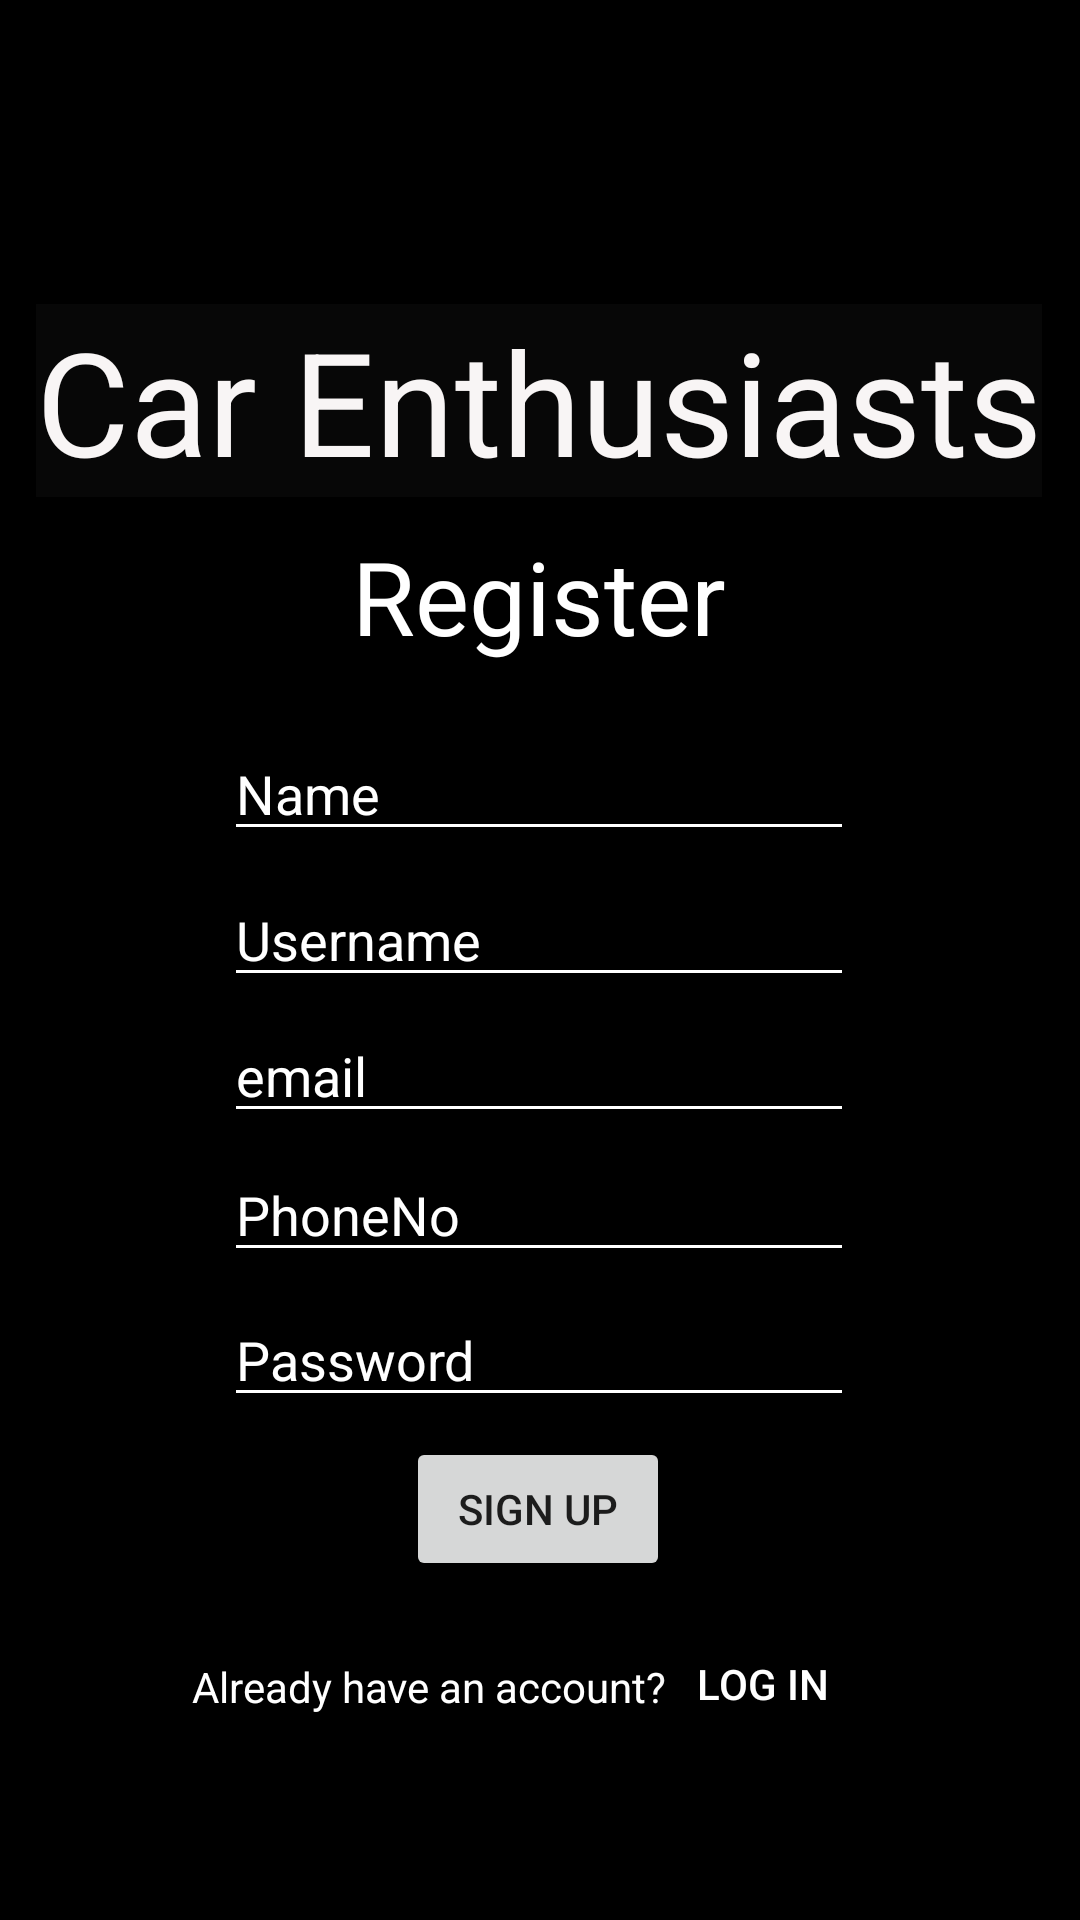

This screen was rendered from an Android layout file. Write that file and the resources it references.
<!-- AndroidManifest.xml: application theme Theme.CarEnthusiasts -->
<!-- res/layout/activity_register.xml -->
<?xml version="1.0" encoding="utf-8"?>
<androidx.constraintlayout.widget.ConstraintLayout xmlns:android="http://schemas.android.com/apk/res/android"
    xmlns:app="http://schemas.android.com/apk/res-auto"
    xmlns:tools="http://schemas.android.com/tools"
    android:layout_width="match_parent"
    android:layout_height="match_parent"
    android:background="#000000"
    tools:context=".Register">

    <TextView
        android:id="@+id/textView"
        android:layout_width="wrap_content"
        android:layout_height="wrap_content"
        android:background="#070707"
        android:text="Car Enthusiasts"
        android:textColor="#F8F5F5"
        android:textSize="48sp"
        app:layout_constraintBottom_toBottomOf="parent"
        app:layout_constraintEnd_toEndOf="parent"
        app:layout_constraintHorizontal_bias="0.493"
        app:layout_constraintStart_toStartOf="parent"
        app:layout_constraintTop_toTopOf="parent"
        app:layout_constraintVertical_bias="0.176" />

    <EditText
        android:id="@+id/regName"
        android:layout_width="wrap_content"
        android:layout_height="wrap_content"
        android:backgroundTint="#FFFFFF"
        android:ems="10"
        android:hint="Name"
        android:inputType="textPersonName"
        android:textColor="#FFFFFF"
        android:textColorHint="#FFFFFF"
        app:layout_constraintBottom_toBottomOf="parent"
        app:layout_constraintEnd_toEndOf="parent"
        app:layout_constraintHorizontal_bias="0.497"
        app:layout_constraintStart_toStartOf="parent"
        app:layout_constraintTop_toTopOf="parent"
        app:layout_constraintVertical_bias="0.405" />

    <EditText
        android:id="@+id/regUsername"
        android:layout_width="wrap_content"
        android:layout_height="wrap_content"
        android:backgroundTint="#FFFFFF"
        android:ems="10"
        android:hint="Username"
        android:inputType="textPersonName"
        android:textColor="#FFFFFF"
        android:textColorHint="#FFFFFF"
        app:layout_constraintBottom_toBottomOf="parent"
        app:layout_constraintEnd_toEndOf="parent"
        app:layout_constraintHorizontal_bias="0.497"
        app:layout_constraintStart_toStartOf="parent"
        app:layout_constraintTop_toTopOf="parent"
        app:layout_constraintVertical_bias="0.486" />

    <EditText
        android:id="@+id/regEmail"
        android:layout_width="wrap_content"
        android:layout_height="wrap_content"
        android:backgroundTint="#FFFFFF"
        android:ems="10"
        android:hint="email"
        android:inputType="textEmailAddress"
        android:textColor="#FFFFFF"
        android:textColorHint="#FFFFFF"
        app:layout_constraintBottom_toBottomOf="parent"
        app:layout_constraintEnd_toEndOf="parent"
        app:layout_constraintHorizontal_bias="0.497"
        app:layout_constraintStart_toStartOf="parent"
        app:layout_constraintTop_toTopOf="parent"
        app:layout_constraintVertical_bias="0.562" />

    <EditText
        android:id="@+id/regPhoneNo"
        android:layout_width="wrap_content"
        android:layout_height="wrap_content"
        android:backgroundTint="#FFFFFF"
        android:ems="10"
        android:hint="PhoneNo"
        android:inputType="phone"
        android:textColor="#FFFFFF"
        android:textColorHint="#FFFFFF"
        app:layout_constraintBottom_toBottomOf="parent"
        app:layout_constraintEnd_toEndOf="parent"
        app:layout_constraintHorizontal_bias="0.497"
        app:layout_constraintStart_toStartOf="parent"
        app:layout_constraintTop_toTopOf="parent"
        app:layout_constraintVertical_bias="0.639" />

    <EditText
        android:id="@+id/regPassword"
        android:layout_width="wrap_content"
        android:layout_height="wrap_content"
        android:backgroundTint="#FFFFFF"
        android:ems="10"
        android:hint="Password"
        android:inputType="textPassword"
        android:textColor="#FFFFFF"
        android:textColorHint="#FFFFFF"
        app:layout_constraintBottom_toBottomOf="parent"
        app:layout_constraintEnd_toEndOf="parent"
        app:layout_constraintHorizontal_bias="0.497"
        app:layout_constraintStart_toStartOf="parent"
        app:layout_constraintTop_toTopOf="parent"
        app:layout_constraintVertical_bias="0.72" />

    <Button
        android:id="@+id/RegButton"
        android:layout_width="wrap_content"
        android:layout_height="wrap_content"
        android:onClick="Register"
        android:text="Sign Up"
        app:layout_constraintBottom_toBottomOf="parent"
        app:layout_constraintEnd_toEndOf="parent"
        app:layout_constraintHorizontal_bias="0.498"
        app:layout_constraintStart_toStartOf="parent"
        app:layout_constraintTop_toTopOf="parent"
        app:layout_constraintVertical_bias="0.809" />

    <TextView
        android:id="@+id/textView2"
        android:layout_width="wrap_content"
        android:layout_height="wrap_content"
        android:text="Register"
        android:textColor="#FFFFFF"
        android:textSize="34sp"
        app:layout_constraintBottom_toBottomOf="parent"
        app:layout_constraintEnd_toEndOf="parent"
        app:layout_constraintHorizontal_bias="0.498"
        app:layout_constraintStart_toStartOf="parent"
        app:layout_constraintTop_toTopOf="parent"
        app:layout_constraintVertical_bias="0.296" />

    <TextView
        android:id="@+id/textView5"
        android:layout_width="wrap_content"
        android:layout_height="wrap_content"
        android:text="Already have an account?"
        android:textColor="#FFFFFF"
        app:layout_constraintBottom_toBottomOf="parent"
        app:layout_constraintEnd_toEndOf="parent"
        app:layout_constraintHorizontal_bias="0.317"
        app:layout_constraintStart_toStartOf="parent"
        app:layout_constraintTop_toTopOf="parent"
        app:layout_constraintVertical_bias="0.89" />

    <Button
        android:id="@+id/regLogin"
        android:layout_width="65dp"
        android:layout_height="39dp"
        android:background="#000000"
        android:onClick="goToLogin"
        android:text="Log In"
        android:textColor="#FFFFFF"
        app:layout_constraintBottom_toBottomOf="parent"
        app:layout_constraintEnd_toEndOf="parent"
        app:layout_constraintHorizontal_bias="0.751"
        app:layout_constraintStart_toStartOf="parent"
        app:layout_constraintTop_toTopOf="parent"
        app:layout_constraintVertical_bias="0.901" />

</androidx.constraintlayout.widget.ConstraintLayout>
<!-- resources referenced by this layout -->
<resources>
  <style name="Theme.CarEnthusiasts" parent="Theme.AppCompat.Light.NoActionBar">
          
          <item name="colorPrimary">@color/purple_500</item>
          <item name="colorPrimaryVariant">@color/purple_700</item>
          <item name="colorOnPrimary">@color/white</item>
          
          <item name="colorSecondary">@color/teal_200</item>
          <item name="colorSecondaryVariant">@color/teal_700</item>
          <item name="colorOnSecondary">@color/black</item>
          
          <item name="android:statusBarColor" tools:targetApi="l">?attr/colorPrimaryVariant</item>
          
      </style>
  <!-- not gathered from this repository: default colours our renderer supplied (Android Studio template values) -->
  <color name="purple_500">#FF6200EE</color>
  <color name="purple_700">#FF3700B3</color>
  <color name="teal_200">#FF03DAC5</color>
  <color name="teal_700">#FF018786</color>
  <color name="black">#FF000000</color>
  <color name="white">#FFFFFFFF</color>
</resources>
